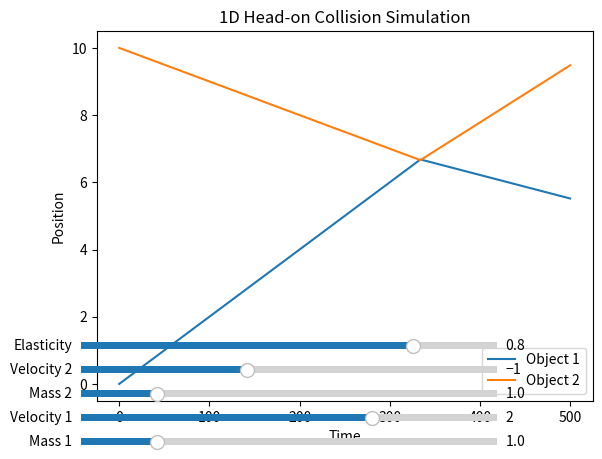

Write Python code to recreate this figure.
import matplotlib.pyplot as plt
from matplotlib.widgets import Slider

def simulate_collision(mass1, velocity1, mass2, velocity2, elasticity, duration, time_step):
    positions1 = [0]
    positions2 = [10]  # Initial position of the second object

    for _ in range(int(duration / time_step)):
        # Update positions
        positions1.append(positions1[-1] + velocity1 * time_step)
        positions2.append(positions2[-1] + velocity2 * time_step)

        # Check for collision
        if positions1[-1] >= positions2[-1]:
            # Perform collision
            v1_f = ((mass1 - elasticity * mass2) * velocity1 + (1 + elasticity) * mass2 * velocity2) / (mass1 + mass2)
            v2_f = ((mass2 - elasticity * mass1) * velocity2 + (1 + elasticity) * mass1 * velocity1) / (mass1 + mass2)

            # Update velocities after collision
            velocity1 = v1_f
            velocity2 = v2_f

    return positions1, positions2

def update(val):
    mass1_val = slider_mass1.val
    velocity1_val = slider_velocity1.val
    mass2_val = slider_mass2.val
    velocity2_val = slider_velocity2.val
    elasticity_val = slider_elasticity.val

    positions1, positions2 = simulate_collision(mass1_val, velocity1_val, mass2_val, velocity2_val, elasticity_val, duration, time_step)
    line1.set_ydata(positions1)
    line2.set_ydata(positions2)
    fig.canvas.draw_idle()

# Simulation parameters
mass1 = 1.0
velocity1 = 2.0
mass2 = 1.0
velocity2 = -1.0
elasticity_initial = 0.8
duration = 5.0
time_step = 0.01

# Initial simulation
positions1, positions2 = simulate_collision(mass1, velocity1, mass2, velocity2, elasticity_initial, duration, time_step)

# Plot the results
fig, ax = plt.subplots()
line1, = ax.plot(positions1, label='Object 1')
line2, = ax.plot(positions2, label='Object 2')
ax.set_xlabel('Time')
ax.set_ylabel('Position')
ax.legend()
ax.set_title('1D Head-on Collision Simulation')

# Add sliders for mass, velocity, and elasticity
slider_mass1_ax = plt.axes([0.1, 0.01, 0.65, 0.03], facecolor='lightgoldenrodyellow')
slider_mass1 = Slider(slider_mass1_ax, 'Mass 1', 0.1, 5.0, valinit=mass1)
slider_mass1.on_changed(update)

slider_velocity1_ax = plt.axes([0.1, 0.06, 0.65, 0.03], facecolor='lightgoldenrodyellow')
slider_velocity1 = Slider(slider_velocity1_ax, 'Velocity 1', -5.0, 5.0, valinit=velocity1)
slider_velocity1.on_changed(update)

slider_mass2_ax = plt.axes([0.1, 0.11, 0.65, 0.03], facecolor='lightgoldenrodyellow')
slider_mass2 = Slider(slider_mass2_ax, 'Mass 2', 0.1, 5.0, valinit=mass2)
slider_mass2.on_changed(update)

slider_velocity2_ax = plt.axes([0.1, 0.16, 0.65, 0.03], facecolor='lightgoldenrodyellow')
slider_velocity2 = Slider(slider_velocity2_ax, 'Velocity 2', -5.0, 5.0, valinit=velocity2)
slider_velocity2.on_changed(update)

slider_elasticity_ax = plt.axes([0.1, 0.21, 0.65, 0.03], facecolor='lightgoldenrodyellow')
slider_elasticity = Slider(slider_elasticity_ax, 'Elasticity', 0.0, 1.0, valinit=elasticity_initial)
slider_elasticity.on_changed(update)

plt.show()
